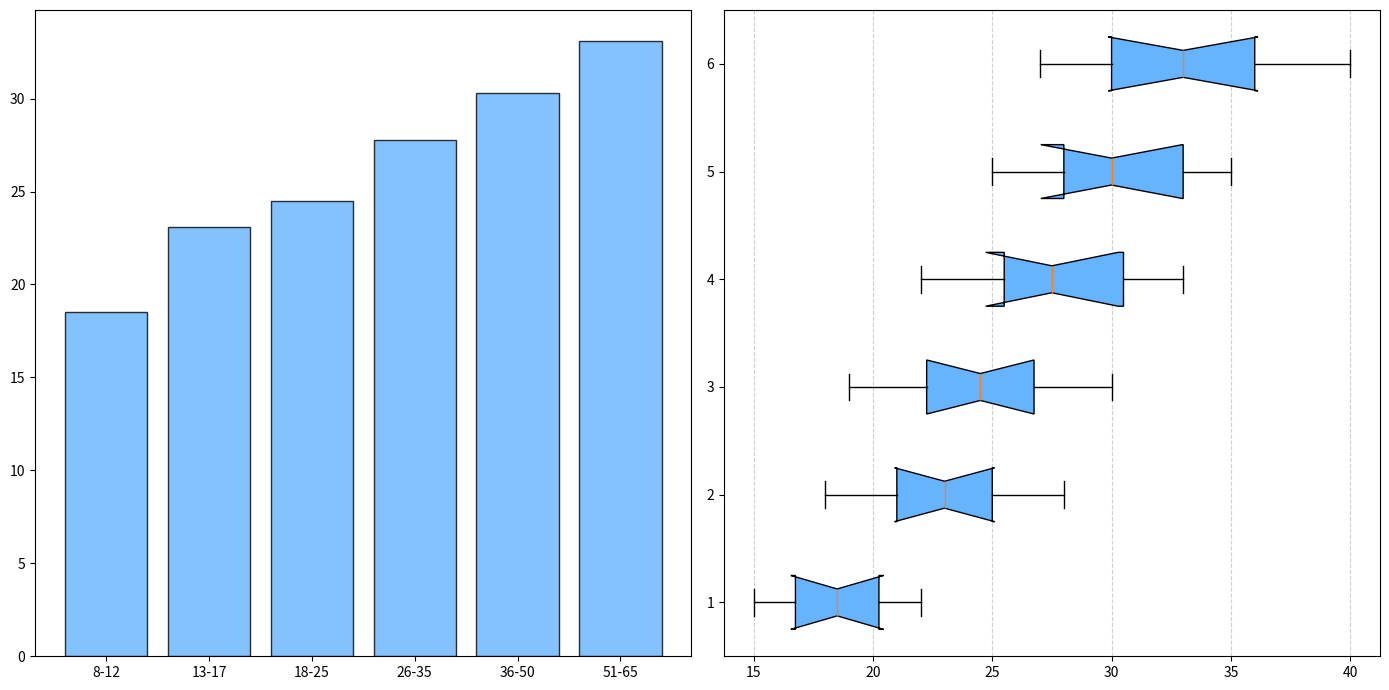

This chart was generated by the following Python code:
import matplotlib.pyplot as plt
import numpy as np

# Age groups to be used as labels on the x-axis
age_groups = ['8-12', '13-17', '18-25', '26-35', '36-50', '51-65']

# Shuffled BMI data within each age group, preserving the structure
bmi_data = [
    [18, 16, 21, 15, 22, 17, 19, 20],
    [28, 25, 24, 18, 27, 22, 21, 23, 20],
    [20, 23, 19, 29, 22, 30, 24, 26, 27, 25],
    [33, 32, 22, 28, 26, 27, 30, 24],
    [34, 35, 32, 29, 30, 25, 27],
    [38, 27, 36, 28, 30, 32, 34, 33, 40]
]

fig, axs = plt.subplots(nrows=1, ncols=2, figsize=(14, 7))

# Calculate average BMI for each group for the bar chart
average_bmi = [np.mean(bmi) for bmi in bmi_data]

# Bar chart using average BMI values
axs[0].bar(age_groups, average_bmi, color='#66b3ff', alpha=0.8, edgecolor='black')

# Box plot using shuffled bmi_data
box = axs[1].boxplot(bmi_data, vert=False, patch_artist=True, notch=True)
for patch in box['boxes']:
    patch.set_facecolor('#66b3ff')

axs[1].grid(True, linestyle='--', alpha=0.6, axis='x')

plt.tight_layout()
plt.show()
